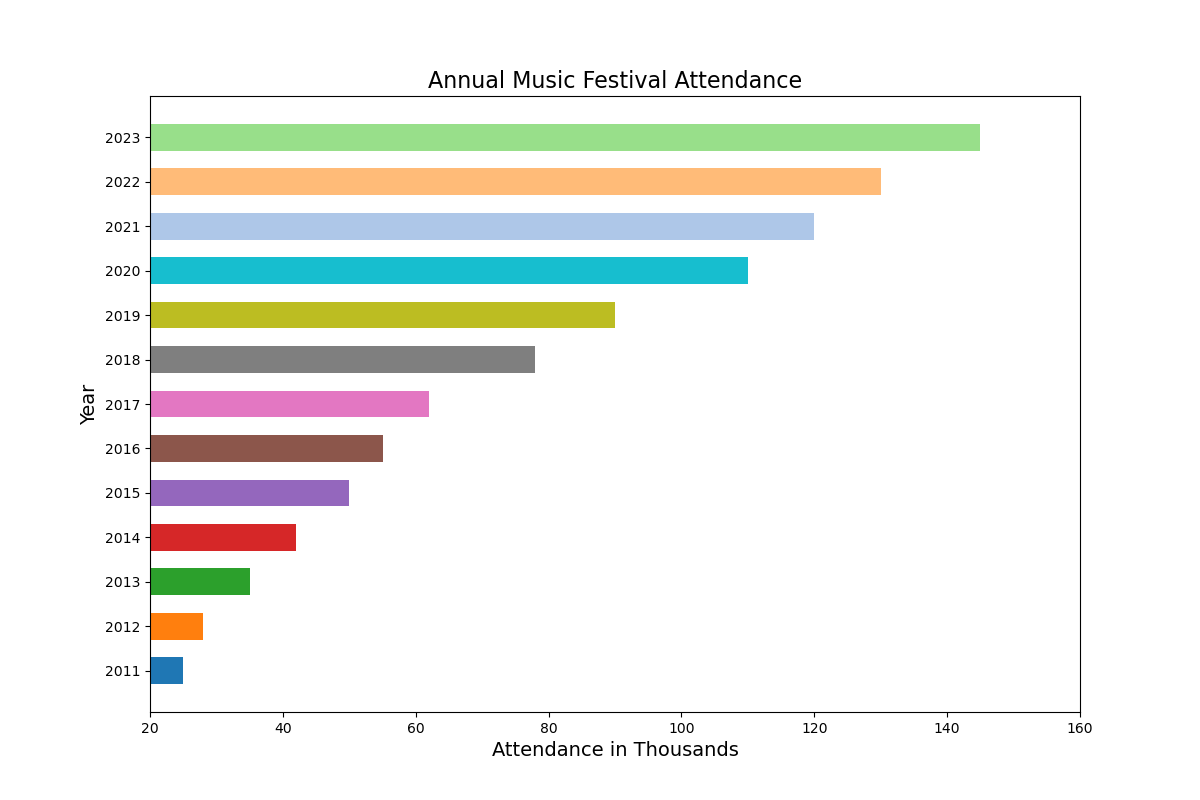

Data behind this chart, as committed beside it:
Year, Attendance_in_Thousands
2011, 25
2012, 28
2013, 35
2014, 42
2015, 50
2016, 55
2017, 62
2018, 78
2019, 90
2020, 110
2021, 120
2022, 130
2023, 145
